Run: headless pygame with SDL's dummy video driver; simulated clock (each Clock.tick advances the game by its frame time, no real sleeping); random seed 0; keys injected as events and as key.get_pressed() state; mouse plan: one left click at the window centre at the start of phase 2, then a move to the lower-right quarter at the start of phase 3.
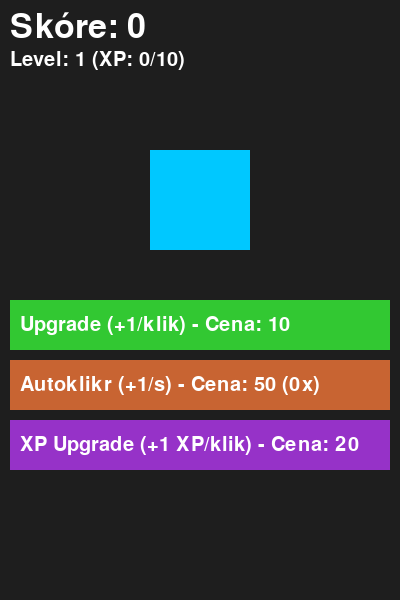
Frame 1 of 4 · flips 1–60 · no input
Frame 2 of 4 · flips 61–180 · clicked the window centre · tapped SPACE, RETURN · held RIGHT (→), D · screen unchanged from frame 1, image omitted
Frame 3 of 4 · flips 181–300 · moved the mouse to the lower-right quarter · held DOWN (↓), S · screen unchanged from frame 2, image omitted
Frame 4 of 4 · flips 301–420 · held LEFT (←), A, UP (↑), W · screen unchanged from frame 3, image omitted

The pygame program that drew these frames:

import pygame, sys, random

# Inicializace knihovny Pygame (nutné před použitím jakýchkoliv jejích funkcí)
pygame.init()

# Vytvoření hlavního okna hry o velikosti 400x600 pixelů
screen = pygame.display.set_mode((400, 600))

# Vytvoření fontů pro texty ve hře
# Velký font pro zobrazení skóre, malý font pro text na tlačítku
font = pygame.font.Font(None, 50)
small_font = pygame.font.Font(None, 30)

# Herní proměnné
score = 0               # Aktuální počet bodů
score_per_click = 1     # Kolik bodů hráč získá za jedno kliknutí
upgrade_cost = 10       # Aktuální cena pro další nákup upgradu

autoclicker_cost = 50   # Cena pro autoklikr
autoclickers = 0        # Počet zakoupených autoklikrů

# Proměnné pro Level a XP
level = 1
xp = 0
xp_needed = 10
xp_per_click = 1
xp_upgrade_cost = 20

# Barva kostky
cube_color = (0, 200, 255)

# Vytvoření události pro autoklikr (každou sekundu)
AUTOCLICK_EVENT = pygame.USEREVENT + 1
pygame.time.set_timer(AUTOCLICK_EVENT, 1000)

# Vytvoření obdélníků (tlačítek), na které půjde klikat
# Rect bere argumenty: x pozice, y pozice, šířka, výška
cube = pygame.Rect(150, 150, 100, 100)           # Hlavní klikací objekt (modrá kostka)
upgrade_button = pygame.Rect(10, 300, 380, 50)   # Tlačítko pro nákup upgradu
autoclicker_button = pygame.Rect(10, 360, 380, 50) # Tlačítko pro autoklikr
xp_upgrade_button = pygame.Rect(10, 420, 380, 50)  # Tlačítko pro XP upgrade

# Hlavní herní smyčka, která běží neustále dokola
while True:
    # Zpracování událostí (např. kliknutí myší, stisk klávesy)
    for event in pygame.event.get():
        # Pokud hráč klikne na křížek pro zavření okna
        if event.type == pygame.QUIT:
            pygame.quit() # Ukončení Pygame
            sys.exit()    # Ukončení celého Python programu
        
        # Pokud hráč stiskne tlačítko na myši
        elif event.type == pygame.MOUSEBUTTONDOWN:
            # 1 znamená levé tlačítko myši
            if event.button == 1:
                # Zjišťujeme, zda pozice myši při kliknutí koliduje s hlavní kostkou
                if cube.collidepoint(event.pos):
                    score += score_per_click # Přičteme body podle aktuální síly kliku
                    xp += xp_per_click       # Přičteme XP
                    
                    if xp >= xp_needed:      # Level up logika
                        level += 1
                        xp -= xp_needed
                        xp_needed = int(xp_needed * 1.5)
                        score_per_click += 1 # Zvýšíme score per click při level upu
                        # Změníme barvu kostky na náhodnou
                        cube_color = (random.randint(50, 255), random.randint(50, 255), random.randint(50, 255))
                
                # Zjišťujeme, zda hráč klikl na tlačítko upgradu
                elif upgrade_button.collidepoint(event.pos):
                    # Kontrola, zda má hráč dostatek bodů na nákup
                    if score >= upgrade_cost:
                        score -= upgrade_cost                   # Odečteme cenu
                        score_per_click += 1                    # Zvýšíme počet bodů za kliknutí
                        upgrade_cost = int(upgrade_cost * 1.5)  # Zvýšíme cenu o 50 % (int zajistí celé číslo)
                
                # Zjišťujeme, zda hráč klikl na autoklikr
                elif autoclicker_button.collidepoint(event.pos):
                    if score >= autoclicker_cost:
                        score -= autoclicker_cost
                        autoclickers += 1
                        autoclicker_cost = int(autoclicker_cost * 1.5)
                
                # Zjišťujeme, zda hráč klikl na XP upgrade
                elif xp_upgrade_button.collidepoint(event.pos):
                    if score >= xp_upgrade_cost:
                        score -= xp_upgrade_cost
                        xp_per_click += 1
                        xp_upgrade_cost = int(xp_upgrade_cost * 1.5)
        
        # Pokud nastane událost autoklikru (každou sekundu)
        elif event.type == AUTOCLICK_EVENT:
            score += autoclickers # Přidá body podle počtu autoklikrů

    # 1. VYKRESLOVÁNÍ POZADÍ
    screen.fill((30, 30, 30)) # Tmavé pozadí (RGB hodnoty 0-255)
    
    # 2. VYKRESLOVÁNÍ OBJEKTŮ
    # Vykreslení klikací kostky s její aktuální barvou
    pygame.draw.rect(screen, cube_color, cube) 
    
    # Vykreslení zeleného tlačítka pro upgrade
    pygame.draw.rect(screen, (50, 200, 50), upgrade_button)
    
    # Vykreslení oranžového tlačítka pro autoklikr
    pygame.draw.rect(screen, (200, 100, 50), autoclicker_button)
    
    # Vykreslení fialového tlačítka pro XP upgrade
    pygame.draw.rect(screen, (150, 50, 200), xp_upgrade_button)
    
    # 3. VYKRESLOVÁNÍ TEXTŮ
    # Příprava textu na tlačítko upgradu a jeho vykreslení
    upgrade_text = small_font.render(f"Upgrade (+1/klik) - Cena: {upgrade_cost}", True, (255, 255, 255))
    screen.blit(upgrade_text, (20, 315)) # Zobrazení na souřadnicích (x=20, y=315)

    # Příprava textu pro autoklikr
    autoclicker_text = small_font.render(f"Autoklikr (+1/s) - Cena: {autoclicker_cost} ({autoclickers}x)", True, (255, 255, 255))
    screen.blit(autoclicker_text, (20, 375))
    
    # Příprava textu pro XP upgrade
    xp_upgrade_text = small_font.render(f"XP Upgrade (+1 XP/klik) - Cena: {xp_upgrade_cost}", True, (255, 255, 255))
    screen.blit(xp_upgrade_text, (20, 435))
    
    # Příprava textu pro aktuální skóre a jeho vykreslení
    score_text = font.render(f"Skóre: {score}", True, (255, 255, 255))
    screen.blit(score_text, (10, 10)) # Zobrazení v levém horním rohu
    
    # Příprava textu pro Level a XP
    level_text = small_font.render(f"Level: {level} (XP: {xp}/{xp_needed})", True, (255, 255, 255))
    screen.blit(level_text, (10, 50)) # Zobrazení pod skóre
    
    # 4. AKTUALIZACE OBRAZOVKY
    # Vykreslí vše, co jsme připravili do paměti v aktuálním snímku (frame)
    pygame.display.flip()
